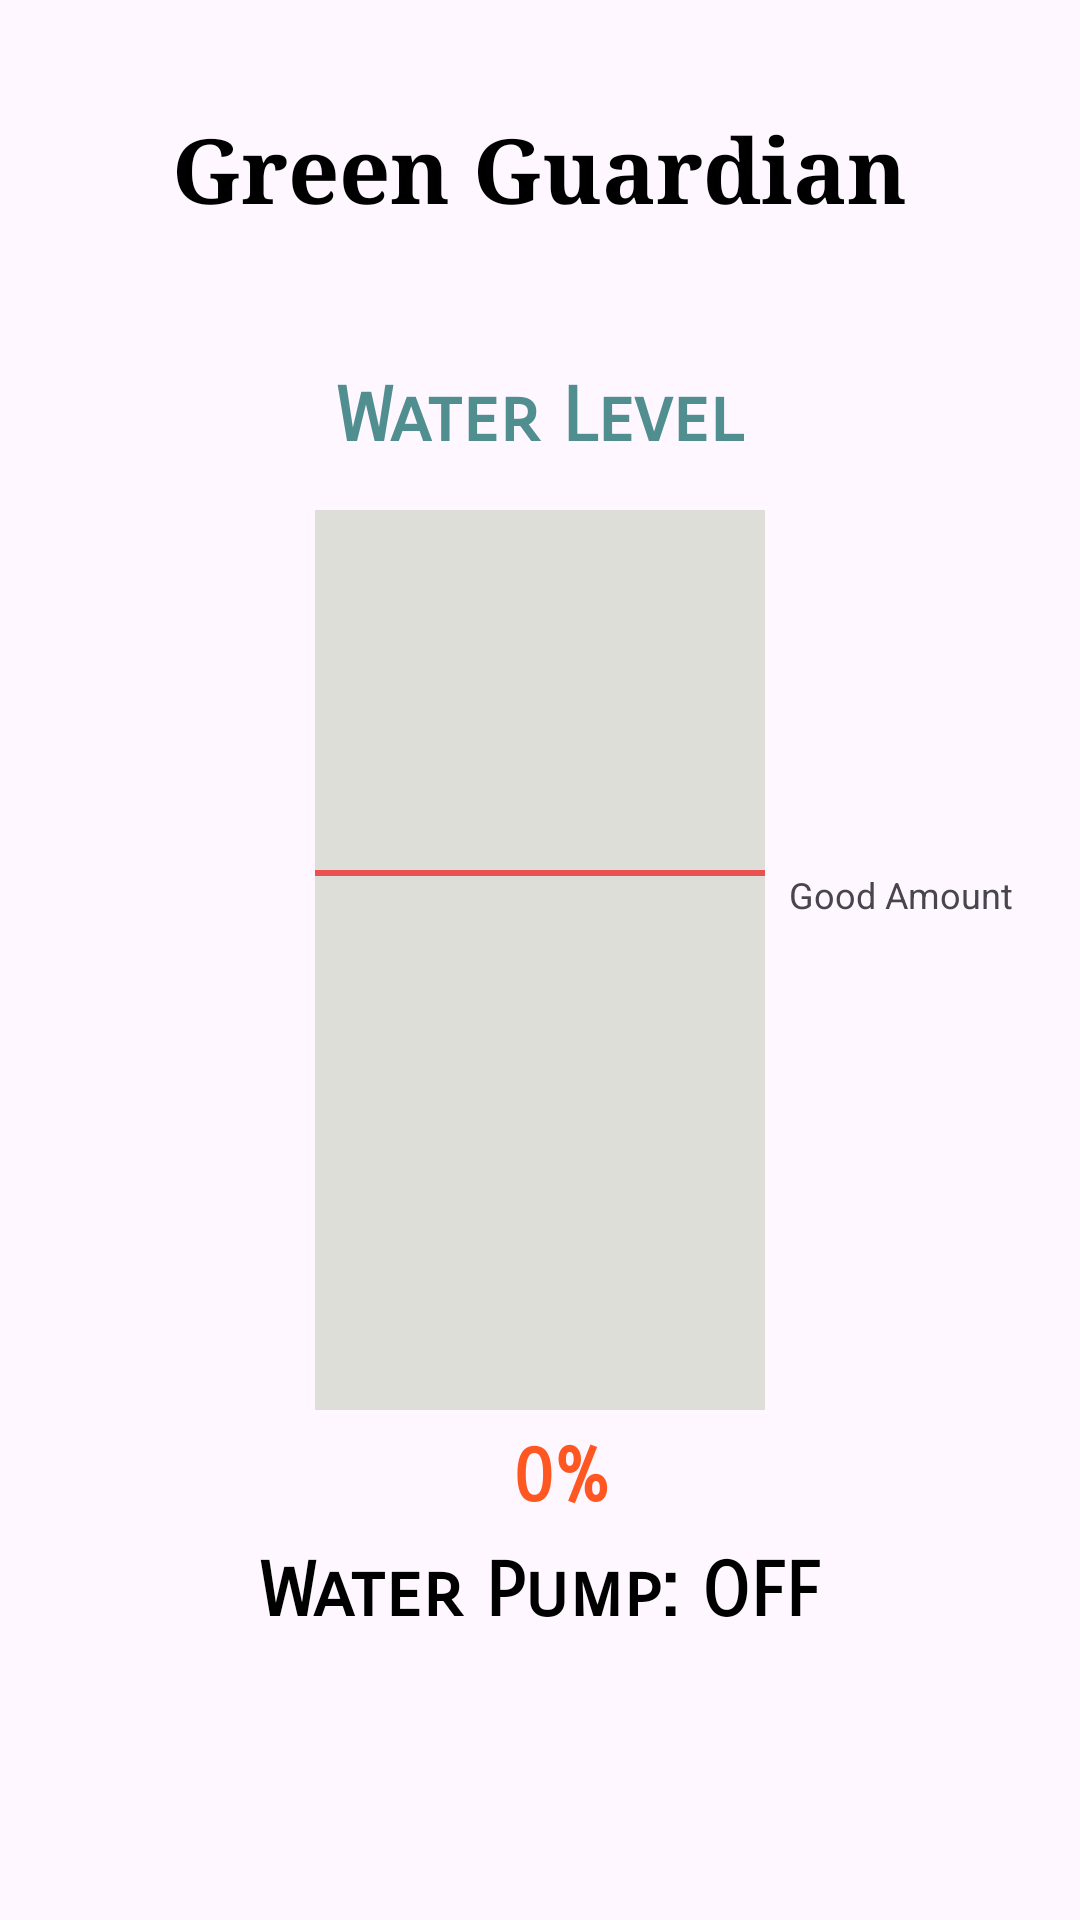

Here is an Android app screen rendered from its layout file. Give the layout XML and the strings, colors and styles it references.
<!-- AndroidManifest.xml: application theme Theme.Green_Gardening_app -->
<!-- res/layout/fragment_water.xml -->
<?xml version="1.0" encoding="utf-8"?>
<RelativeLayout xmlns:android="http://schemas.android.com/apk/res/android"
    android:layout_width="match_parent"
    android:layout_height="match_parent"
    android:padding="16dp">

    <TextView
        android:id="@+id/app_name"
        android:layout_width="wrap_content"
        android:layout_height="wrap_content"
        android:layout_centerHorizontal="true"
        android:layout_marginTop="20dp"
        android:fontFamily="serif"
        android:text="@string/app_name"
        android:textColor="#000000"
        android:textSize="30dp"
        android:textStyle="bold" />
    <TextView
        android:id="@+id/water_level_text"
        android:layout_width="wrap_content"
        android:layout_height="wrap_content"
        android:layout_centerHorizontal="true"
        android:layout_marginBottom="16dp"
        android:layout_above="@id/container"
        android:text="Water Level"
        android:fontFamily="sans-serif-smallcaps"
        android:textColor="#518e90"
        android:textSize="25sp"
        android:textStyle="bold" />

    <View
        android:id="@+id/container"
        android:layout_width="150dp"
        android:layout_height="300dp"
        android:layout_centerInParent="true"
        android:background="#ddded7" />

    <View
        android:id="@+id/water_level"
        android:layout_width="150dp"
        android:layout_height="0dp"
        android:background="#2196F3"
        android:layout_alignStart="@id/container"
        android:layout_alignBottom="@id/container" />

    <View
        android:id="@+id/marker_line"
        android:layout_width="150dp"
        android:layout_height="2dp"
        android:background="#ea5252"
        android:layout_marginTop="120dp"
        android:layout_below="@+id/water_level_text"
        android:layout_alignStart="@id/container"
        android:layout_marginBottom="60dp" />

    <TextView
        android:id="@+id/marker_label"
        android:layout_width="wrap_content"
        android:layout_height="wrap_content"
        android:layout_below="@+id/marker_line"
        android:layout_toEndOf="@id/marker_line"
        android:layout_alignTop="@id/marker_line"
        android:layout_marginStart="8dp"
        android:text="Good Amount"
        android:textSize="12sp" />

    <TextView
        android:id="@+id/percentage_indicator"
        android:layout_width="wrap_content"
        android:layout_height="wrap_content"
        android:layout_below="@id/container"
        android:layout_alignStart="@id/container"
        android:layout_marginStart="66dp"
        android:layout_marginTop="7dp"
        android:text="0%"
        android:fontFamily="sans-serif-smallcaps"
        android:textColor="#FF5722"
        android:textStyle="bold"
        android:textSize="25sp" />

    <TextView
        android:id="@+id/water_pump_status"
        android:layout_width="wrap_content"
        android:layout_height="wrap_content"
        android:layout_below="@id/percentage_indicator"
        android:layout_centerHorizontal="true"
        android:textColor="#000000"
        android:fontFamily="sans-serif-smallcaps"
        android:layout_marginTop="8dp"
        android:text="Water Pump: OFF"
        android:textSize="25sp"
        android:textStyle="bold" />

</RelativeLayout>
<!-- resources referenced by this layout -->
<resources>
  <string name="app_name">Green Guardian</string>
  <style name="Theme.Green_Gardening_app" parent="Base.Theme.Green_Gardening_app" />
  <style name="Base.Theme.Green_Gardening_app" parent="Theme.Material3.DayNight.NoActionBar">
          
          
      </style>
</resources>
